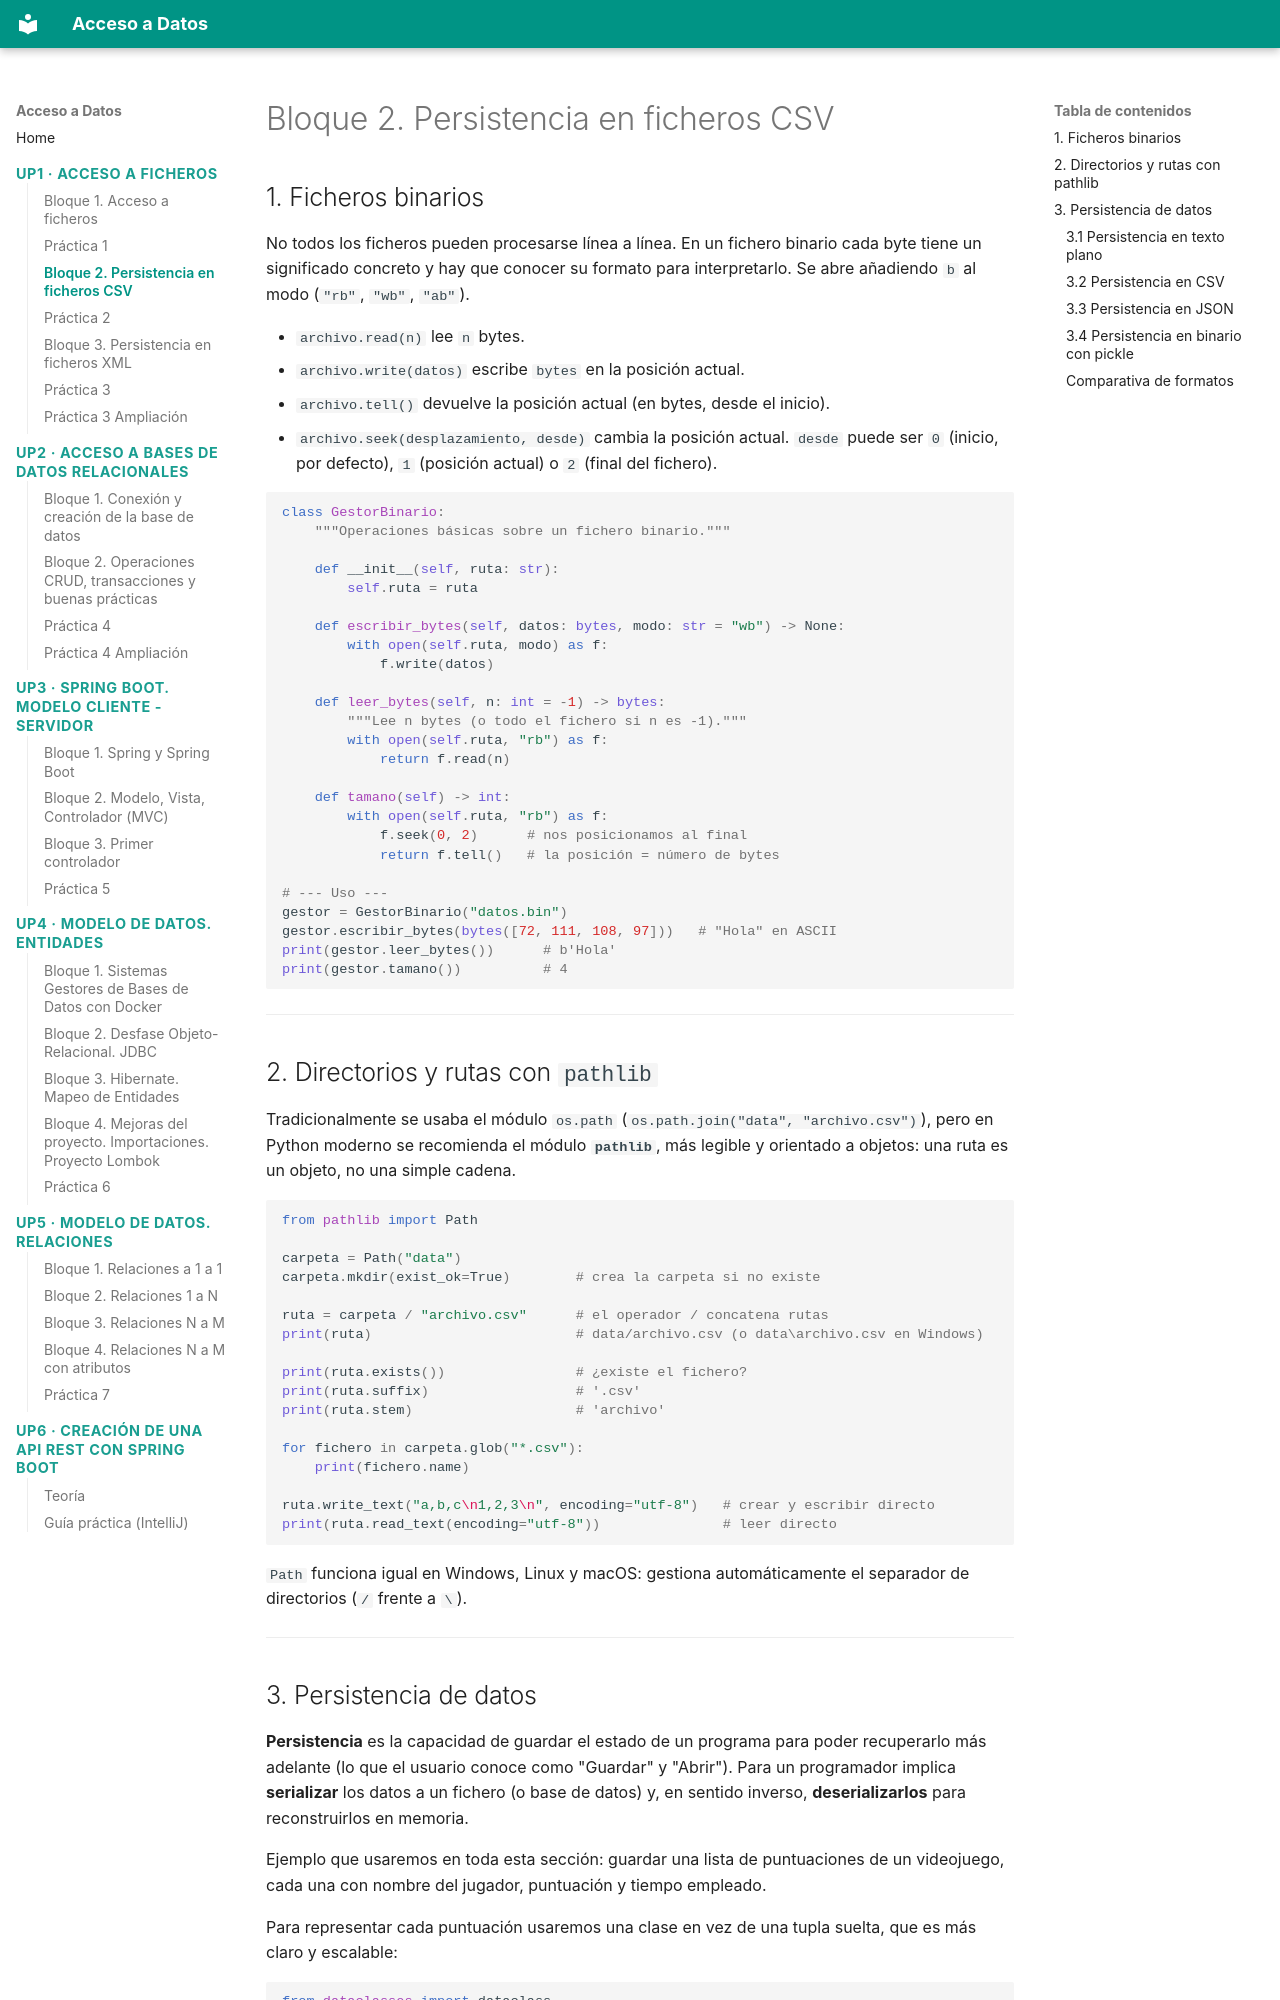

repository: buig/edu-add · page: up1/bloque-2/index.html · generator: mkdocs

# Bloque 2. Persistencia en ficheros CSV

## 1. Ficheros binarios

No todos los ficheros pueden procesarse línea a línea. En un fichero binario cada byte tiene un significado concreto y hay que conocer su formato para interpretarlo. Se abre añadiendo `b` al modo (`"rb"`, `"wb"`, `"ab"`).

- `archivo.read(n)` lee `n` bytes.
- `archivo.write(datos)` escribe `bytes` en la posición actual.
- `archivo.tell()` devuelve la posición actual (en bytes, desde el inicio).
- `archivo.seek(desplazamiento, desde)` cambia la posición actual. `desde` puede ser `0` (inicio, por defecto), `1` (posición actual) o `2` (final del fichero).

```python
class GestorBinario:
    """Operaciones básicas sobre un fichero binario."""

    def __init__(self, ruta: str):
        self.ruta = ruta

    def escribir_bytes(self, datos: bytes, modo: str = "wb") -> None:
        with open(self.ruta, modo) as f:
            f.write(datos)

    def leer_bytes(self, n: int = -1) -> bytes:
        """Lee n bytes (o todo el fichero si n es -1)."""
        with open(self.ruta, "rb") as f:
            return f.read(n)

    def tamano(self) -> int:
        with open(self.ruta, "rb") as f:
            f.seek(0, 2)      # nos posicionamos al final
            return f.tell()   # la posición = número de bytes

# --- Uso ---
gestor = GestorBinario("datos.bin")
gestor.escribir_bytes(bytes([72, 111, 108, 97]))   # "Hola" en ASCII
print(gestor.leer_bytes())      # b'Hola'
print(gestor.tamano())          # 4
```

---

## 2. Directorios y rutas con `pathlib`

Tradicionalmente se usaba el módulo `os.path` (`os.path.join("data", "archivo.csv")`), pero en Python moderno se recomienda el módulo **`pathlib`**, más legible y orientado a objetos: una ruta es un objeto, no una simple cadena.

```python
from pathlib import Path

carpeta = Path("data")
carpeta.mkdir(exist_ok=True)        # crea la carpeta si no existe

ruta = carpeta / "archivo.csv"      # el operador / concatena rutas
print(ruta)                         # data/archivo.csv (o data\archivo.csv en Windows)

print(ruta.exists())                # ¿existe el fichero?
print(ruta.suffix)                  # '.csv'
print(ruta.stem)                    # 'archivo'

for fichero in carpeta.glob("*.csv"):
    print(fichero.name)

ruta.write_text("a,b,c\n1,2,3\n", encoding="utf-8")   # crear y escribir directo
print(ruta.read_text(encoding="utf-8"))               # leer directo
```

`Path` funciona igual en Windows, Linux y macOS: gestiona automáticamente el separador de directorios (`/` frente a `\`).

---
